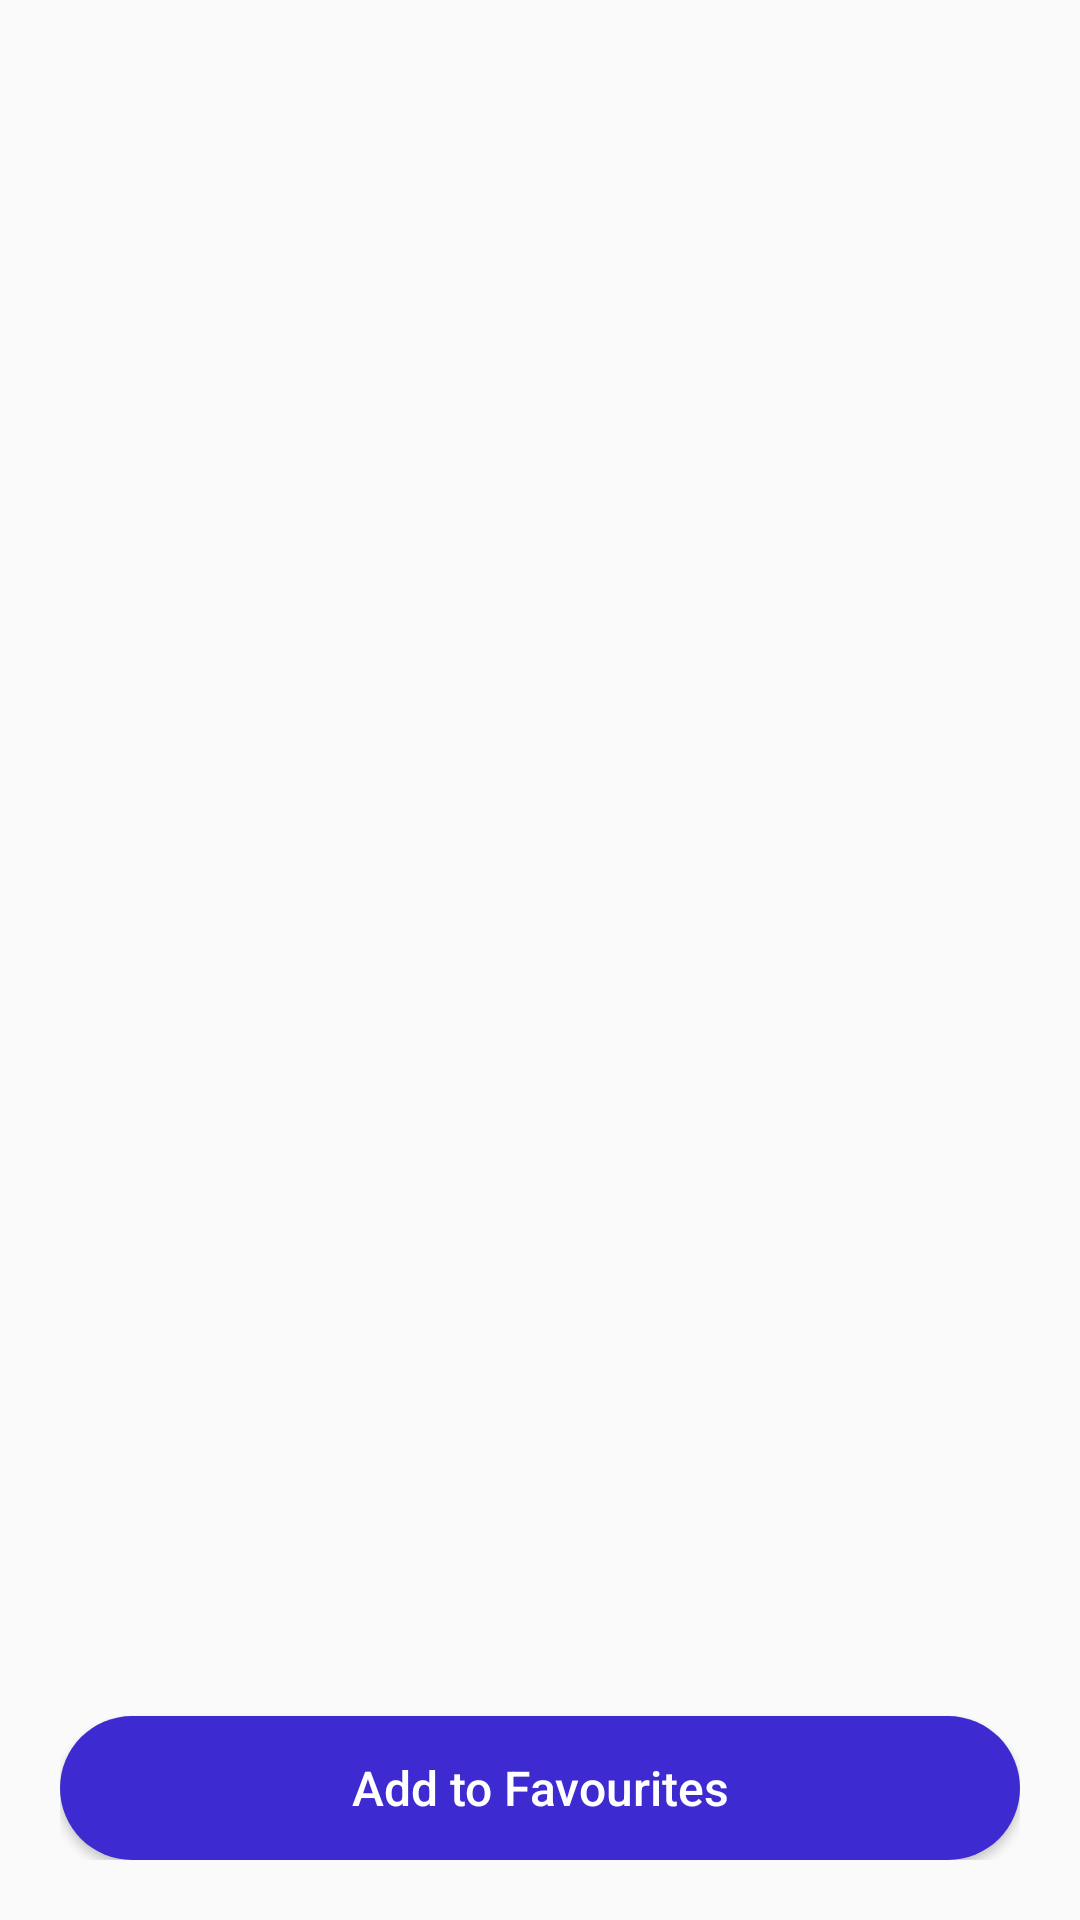

The Android layout XML behind this screen, and the referenced resources:
<!-- AndroidManifest.xml: application theme AppTheme.NoActionBar -->
<!-- res/layout/activity_music_video.xml -->
<?xml version="1.0" encoding="utf-8"?>
<LinearLayout xmlns:android="http://schemas.android.com/apk/res/android"
    xmlns:app="http://schemas.android.com/apk/res-auto"
    xmlns:tools="http://schemas.android.com/tools"
    android:layout_width="match_parent"
    android:layout_height="match_parent"
    android:orientation="vertical"
    android:padding="20dp"
    tools:context=".MusicVideo">

    <LinearLayout
        android:layout_width="match_parent"
        android:layout_height="match_parent"
        android:layout_weight="1"
        >
        <androidx.recyclerview.widget.RecyclerView
            android:id="@+id/video_view"
            android:layout_width="match_parent"
            android:layout_height="wrap_content"
            tools:listitem="@layout/layout_video" />
    </LinearLayout>


    <LinearLayout
       android:layout_weight="5"
        android:layout_width="match_parent"
        android:layout_height="match_parent">
        <Button
            android:id="@+id/add_favour_btn"
            android:layout_gravity="bottom"
            android:layout_width="match_parent"
            android:layout_height="wrap_content"
            android:text="Add to Favourites"
            android:textSize="16sp"
            android:textAllCaps="false"
            android:background="@drawable/search_bg"
            android:textColor="#fff"
            />
    </LinearLayout>



</LinearLayout>
<!-- res/layout/layout_video.xml (included above) -->
<?xml version="1.0" encoding="utf-8"?>
<LinearLayout xmlns:android="http://schemas.android.com/apk/res/android"
    xmlns:tools="http://schemas.android.com/tools"
    android:orientation="vertical"
    android:layout_width="match_parent"
    android:layout_height="wrap_content"
    android:padding="20dp">

    <LinearLayout
        android:layout_width="match_parent"
        android:layout_height="wrap_content"
        android:orientation="horizontal"
        >

        <ImageView
            android:id="@+id/thumbnail_mvids"
            android:layout_width="70dp"
            android:layout_height="70dp"
            android:layout_marginRight="10dp"
            />
        <LinearLayout
            android:layout_gravity="center"
            android:layout_width="match_parent"
            android:layout_height="wrap_content"
            android:orientation="horizontal"
            >
            <LinearLayout
                android:layout_weight="2"
                android:layout_gravity="center"
                android:layout_width="match_parent"
                android:layout_height="wrap_content"
                android:orientation="vertical"
                >

                <TextView
                    android:id="@+id/trackName_mvids"
                    android:layout_width="wrap_content"
                    android:layout_height="wrap_content"
                    tools:text="Track name"
                    android:textColor="#000"
                    android:textSize="18sp"
                    />
                <TextView
                    android:id="@+id/music_video"
                    android:layout_width="wrap_content"
                    android:layout_height="wrap_content"
                    tools:text="mvids"
                    android:textColor="#545663"
                    android:textSize="16sp"
                    />
            </LinearLayout>
        </LinearLayout>

    </LinearLayout>
</LinearLayout>
<!-- resources referenced by this layout -->
<resources>
  <!-- drawable search_bg (drawable) -->
  <?xml version="1.0" encoding="utf-8"?>
  <shape android:shape="rectangle"
      xmlns:android="http://schemas.android.com/apk/res/android">
      <corners android:radius="30dp"></corners>
      <solid android:color="#3E2AD1"></solid>
  </shape>
  <style name="AppTheme.NoActionBar">
          <item name="windowActionBar">false</item>
          <item name="windowNoTitle">true</item>
      </style>
</resources>
